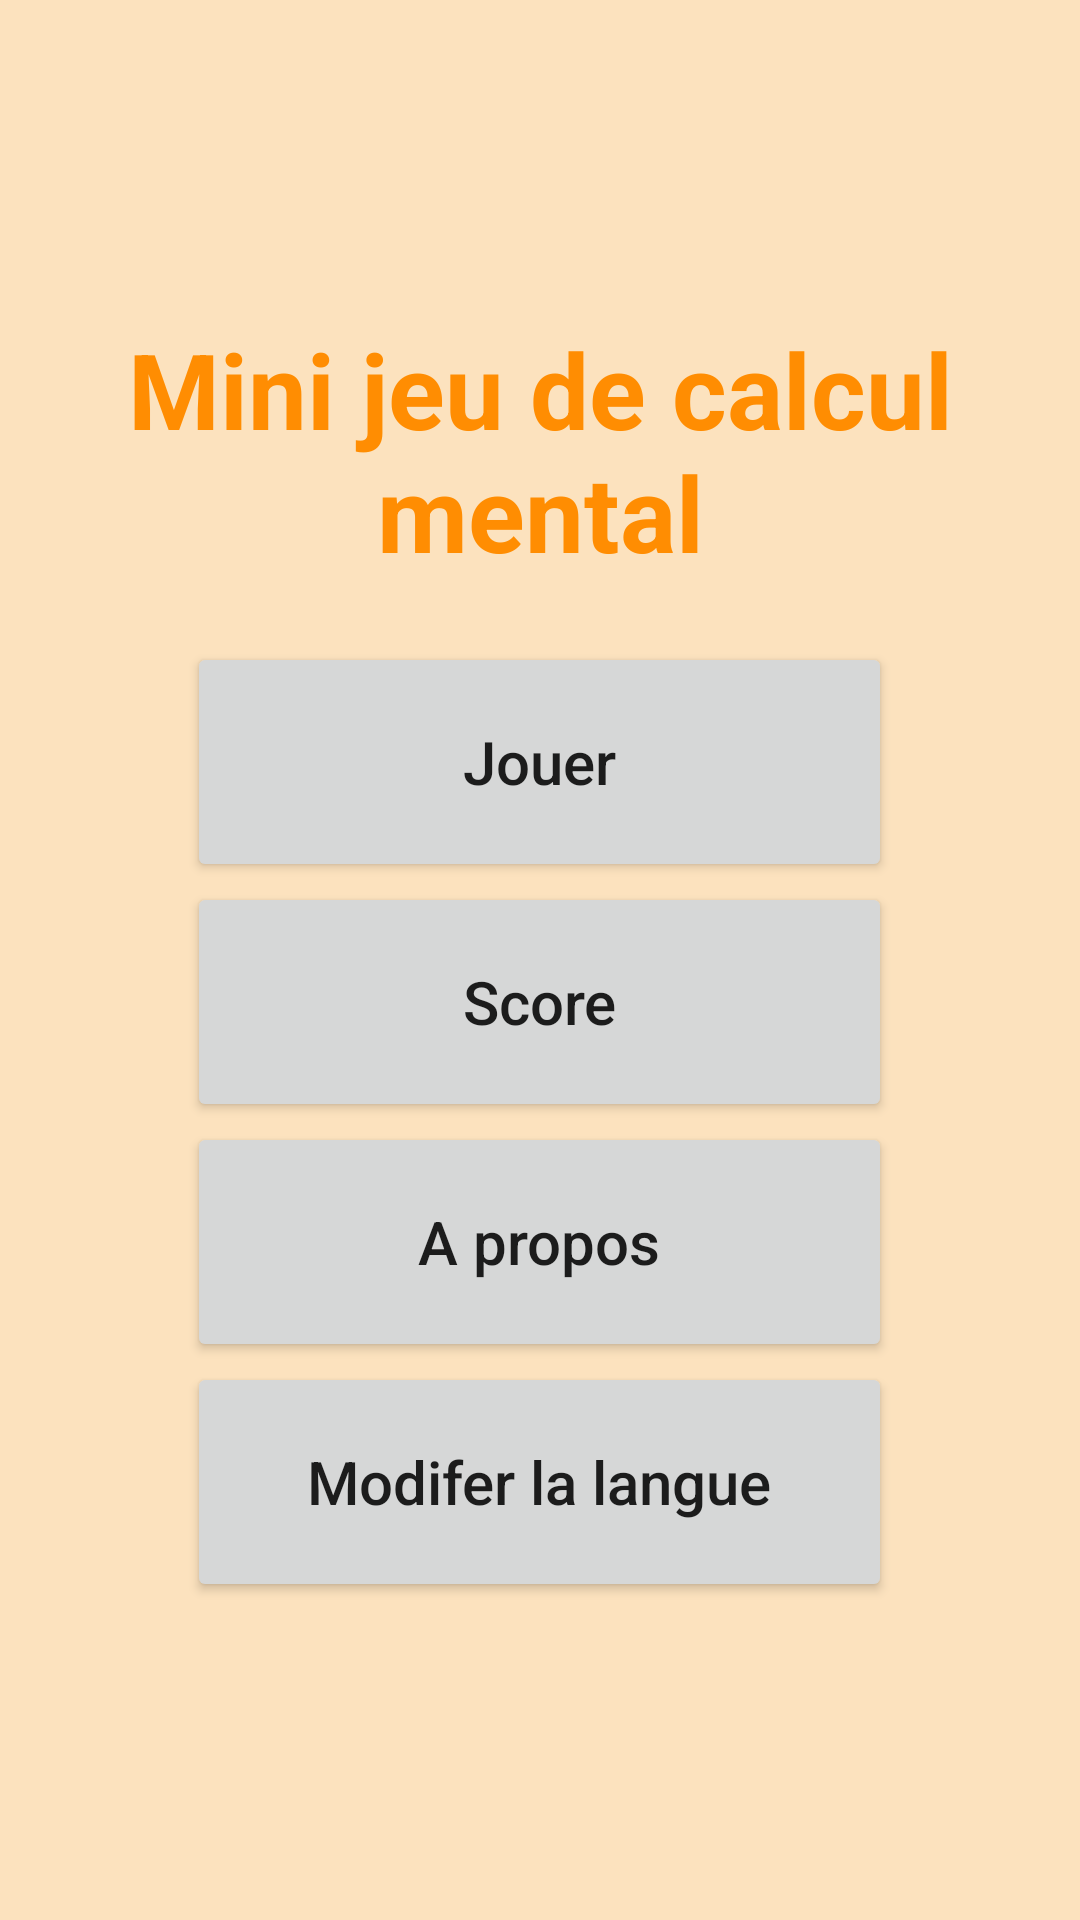

Produce the Android XML layout that renders to this screen, including the resource entries it uses.
<!-- AndroidManifest.xml: application theme Theme.MiniJeuCalculMental -->
<!-- res/layout/activity_main.xml -->
<?xml version="1.0" encoding="utf-8"?>
<androidx.constraintlayout.widget.ConstraintLayout xmlns:android="http://schemas.android.com/apk/res/android"
    xmlns:app="http://schemas.android.com/apk/res-auto"
    xmlns:tools="http://schemas.android.com/tools"
    android:layout_width="match_parent"
    android:layout_height="match_parent"
    tools:context=".MainActivity">

    <androidx.constraintlayout.widget.ConstraintLayout
        android:layout_width="match_parent"
        android:layout_height="match_parent"
        android:background="@color/beige"
        tools:context=".MainActivity"/>

    <LinearLayout
        android:layout_width="match_parent"
        android:layout_height="wrap_content"
        android:gravity="center"
        android:orientation="vertical"
        app:layout_constraintBottom_toBottomOf="parent"
        app:layout_constraintEnd_toEndOf="parent"
        app:layout_constraintStart_toStartOf="parent"
        app:layout_constraintTop_toTopOf="parent"
        tools:ignore="MissingConstraints">


        <TextView
            android:id="@+id/TitreMenu"
            android:layout_width="match_parent"
            android:layout_height="wrap_content"
            android:gravity="center"
            android:text="@string/titreapp"
            android:textAlignment="center"
            android:textSize="35sp"
            android:textStyle="bold"
            android:textColor="@color/orange"
            android:paddingBottom="20dp"/>
        <Button
            android:id="@+id/BoutonJouer"
            android:layout_width="235dp"
            android:layout_height="80dp"
            android:text="@string/btn_jouer"
            android:textAlignment="center"
            android:textAllCaps="false"
            android:textSize="20sp"/>

        <Button
            android:id="@+id/BoutonScore"
            android:layout_width="235dp"
            android:layout_height="80dp"
            android:text="@string/btn_score"
            android:textAllCaps="false"
            android:textSize="20sp"/>

        <Button
            android:id="@+id/BoutonAPropos"
            android:layout_width="235dp"
            android:layout_height="80dp"
            android:gravity="center"
            android:text="@string/btn_a_propos"
            android:textAllCaps="false"
            android:textSize="20sp"/>
        <Button
            android:id="@+id/BoutonLangue"
            android:layout_width="235dp"
            android:layout_height="80dp"
            android:gravity="center"
            android:text="@string/btn_langue"
            android:textAllCaps="false"
            android:textSize="20sp"/>
    </LinearLayout>
</androidx.constraintlayout.widget.ConstraintLayout>
<!-- resources referenced by this layout -->
<resources>
  <color name="beige">#FCE2BE</color>
  <color name="orange">#FF8D02</color>
  <string name="btn_a_propos">A propos</string>
  <string name="btn_jouer">Jouer</string>
  <string name="btn_langue">Modifer la langue</string>
  <string name="btn_score">Score</string>
  <string name="titreapp">Mini jeu de calcul mental</string>
  <style name="Theme.MiniJeuCalculMental" parent="Theme.MaterialComponents.DayNight.DarkActionBar">
          
          <item name="colorPrimary">#f0c1be</item> 
          <item name="colorPrimaryVariant">#28718F</item>
          <item name="colorOnPrimary">@color/white</item>
          
          <item name="colorSecondary">@color/teal_200</item>
          <item name="colorSecondaryVariant">@color/teal_700</item>
          <item name="colorOnSecondary">@color/black</item>
          
          <item name="android:statusBarColor">?attr/colorPrimaryVariant</item>
          
      </style>
  <color name="white">#FFFFFFFF</color>
  <color name="teal_200">#FF03DAC5</color>
  <color name="teal_700">#FF018786</color>
  <color name="black">#FF000000</color>
</resources>
